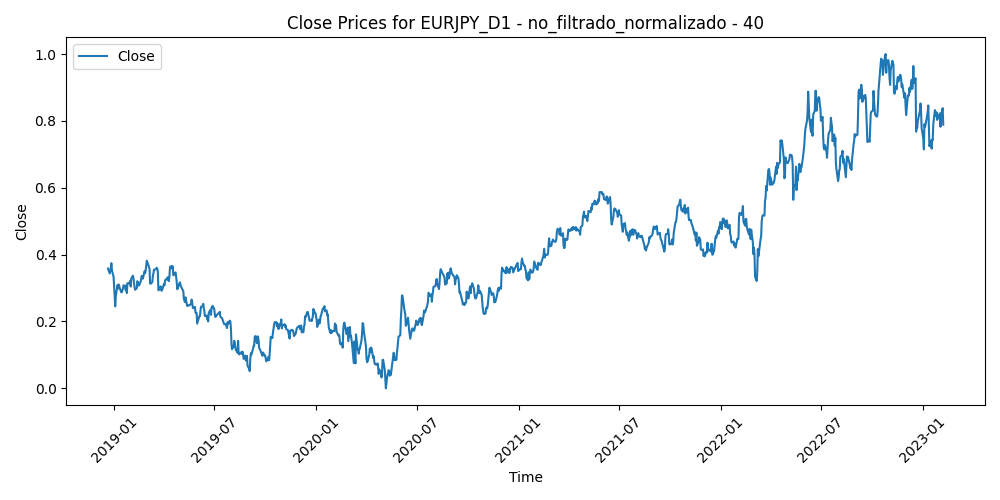

The file beside this chart, header and first rows:
Time, Close, Volume, diferencia_media_40
2018-12-21, 0.3581, 0.6053, 0.7329
2018-12-24, 0.3434, 0.5056, 0.7693
2018-12-26, 0.3594, 0.2856, 0.7214
2018-12-27, 0.3743, 0.982, 0.6787
2018-12-28, 0.3532, 0.8181, 0.7318
2018-12-31, 0.3337, 0.4572, 0.7786
2019-01-02, 0.2721, 0.6227, 0.936
2019-01-03, 0.2451, 0.8703, 0.9956
2019-01-04, 0.2758, 0.6535, 0.8987
2019-01-07, 0.3081, 0.4026, 0.8
2019-01-08, 0.2984, 0.4134, 0.817
2019-01-09, 0.3106, 0.5136, 0.7775
2019-01-10, 0.3072, 0.5138, 0.7791
2019-01-11, 0.2999, 0.3861, 0.7907
2019-01-14, 0.2874, 0.3087, 0.8153
2019-01-15, 0.2873, 0.4557, 0.8055
2019-01-16, 0.2941, 0.3662, 0.7773
2019-01-17, 0.2983, 0.5007, 0.7578
2019-01-18, 0.3081, 0.3485, 0.7228
2019-01-21, 0.3053, 0.2241, 0.7218
2019-01-22, 0.293, 0.2855, 0.7479
2019-01-23, 0.3082, 0.3279, 0.6979
2019-01-24, 0.2849, 0.417, 0.7525
2019-01-25, 0.3143, 0.4016, 0.6629
2019-01-28, 0.3135, 0.3129, 0.6561
2019-01-29, 0.3168, 0.3484, 0.6399
2019-01-30, 0.3215, 0.3687, 0.6189
2019-01-31, 0.3044, 0.3469, 0.6591
2019-02-01, 0.3287, 0.2967, 0.5862
2019-02-04, 0.3368, 0.2426, 0.5587
2019-02-05, 0.3284, 0.2222, 0.5755
2019-02-06, 0.3148, 0.244, 0.605
2019-02-07, 0.3016, 0.2529, 0.6332
2019-02-08, 0.2948, 0.2057, 0.6428
2019-02-11, 0.2997, 0.2384, 0.6197
2019-02-12, 0.3204, 0.2437, 0.5565
2019-02-13, 0.3161, 0.2239, 0.5621
2019-02-14, 0.3099, 0.3024, 0.5727
2019-02-15, 0.3073, 0.2835, 0.5731
2019-02-18, 0.3189, 0.1759, 0.5364
2019-02-19, 0.329, 0.2543, 0.5068
2019-02-20, 0.3365, 0.2458, 0.4856
2019-02-21, 0.33, 0.2988, 0.5015
2019-02-22, 0.328, 0.2334, 0.5039
2019-02-25, 0.3502, 0.285, 0.4427
2019-02-26, 0.3444, 0.2439, 0.4594
2019-02-27, 0.3521, 0.257, 0.4437
2019-02-28, 0.3659, 0.2669, 0.4143
2019-03-01, 0.3818, 0.2442, 0.3777
2019-03-04, 0.368, 0.1775, 0.4198
2019-03-05, 0.3617, 0.1409, 0.4413
2019-03-06, 0.3577, 0.1202, 0.4557
2019-03-07, 0.3132, 0.152, 0.5781
2019-03-08, 0.3127, 0.1764, 0.5805
2019-03-11, 0.3177, 0.1289, 0.5687
2019-03-12, 0.3364, 0.1621, 0.5207
2019-03-13, 0.3436, 0.1314, 0.5045
2019-03-14, 0.355, 0.1631, 0.477
2019-03-15, 0.3549, 0.1267, 0.4806
2019-03-18, 0.3571, 0.09345, 0.4781
... 1,011 more rows
